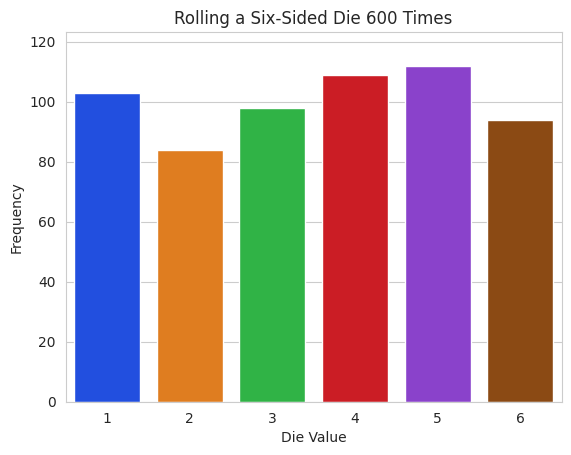

This chart was generated by the following Python code:
# RollDie.py
"""Graphing frequencies of die rolls with Seaborn."""
import matplotlib.pyplot as plt
import numpy as np
import random 
import seaborn as sns
import sys

# Set default number of rolls if no argument is provided
num_rolls = int(sys.argv[1]) if len(sys.argv) > 1 else 600

# Use list comprehension to create a list of rolls of a six-sided die
rolls = [random.randrange(1, 7) for i in range(num_rolls)]

# NumPy unique function returns unique faces and frequency of each face
values, frequencies = np.unique(rolls, return_counts=True)

title = f'Rolling a Six-Sided Die {len(rolls):,} Times'
sns.set_style('whitegrid')  # white background with gray grid lines
axes = sns.barplot(x=values, y=frequencies, palette='bright')  # create bars
axes.set_title(title)  # set graph title
axes.set(xlabel='Die Value', ylabel='Frequency')  # label the axes

# Scale y-axis by 10% to make room for text above bars
axes.set_ylim(top=max(frequencies) * 1.10)

# Display frequency & percentage above each patch (bar)
# for bar, frequency in zip(axes.patches, frequencies):
#     text_x = bar.get_x() + bar.get_width() / 2.0  
#     text_y = bar.get_height() 
#     text = f'{frequency:,}\n{frequency / len(rolls):.3%}'
#     axes.text(text_x, text_y, text, fontsize=11, ha='center', va='bottom')

plt.show()
